The GitHub repository ackejus2/Ackerman_Personal_Portfolio contains a labelled image folder "lego_set" with 32 categories: black, blue, bright light blue, bright light orange, bright light yellow, bright pink, brown, dark bluish gray, dark gray, dark pink, dark purple, dark tan, dark turquoise, lavender, light bluish gray, light gray, light violet, lime, magenta, medium blue, medium brown, medium lavender, medium nougat, metal blue, orange, purple, reddish brown, salmon, tan, white, yellow, yellowish green. Examples follow, each with its label.

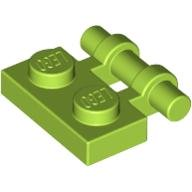
Label: lime

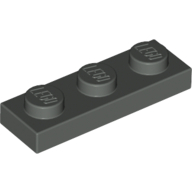
Label: dark gray

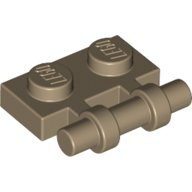
Label: dark tan

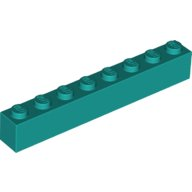
Label: dark turquoise

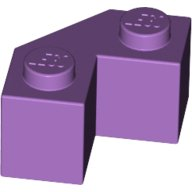
Label: medium lavender

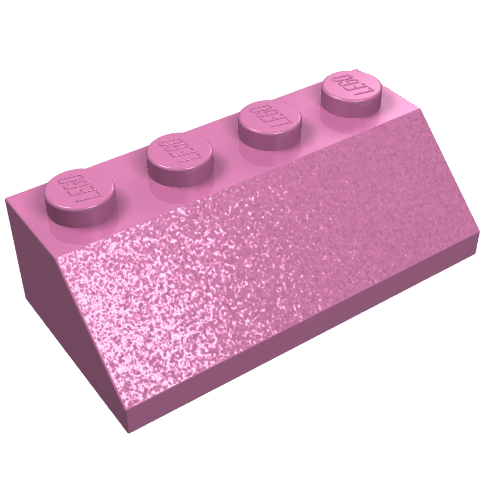
Label: dark pink
